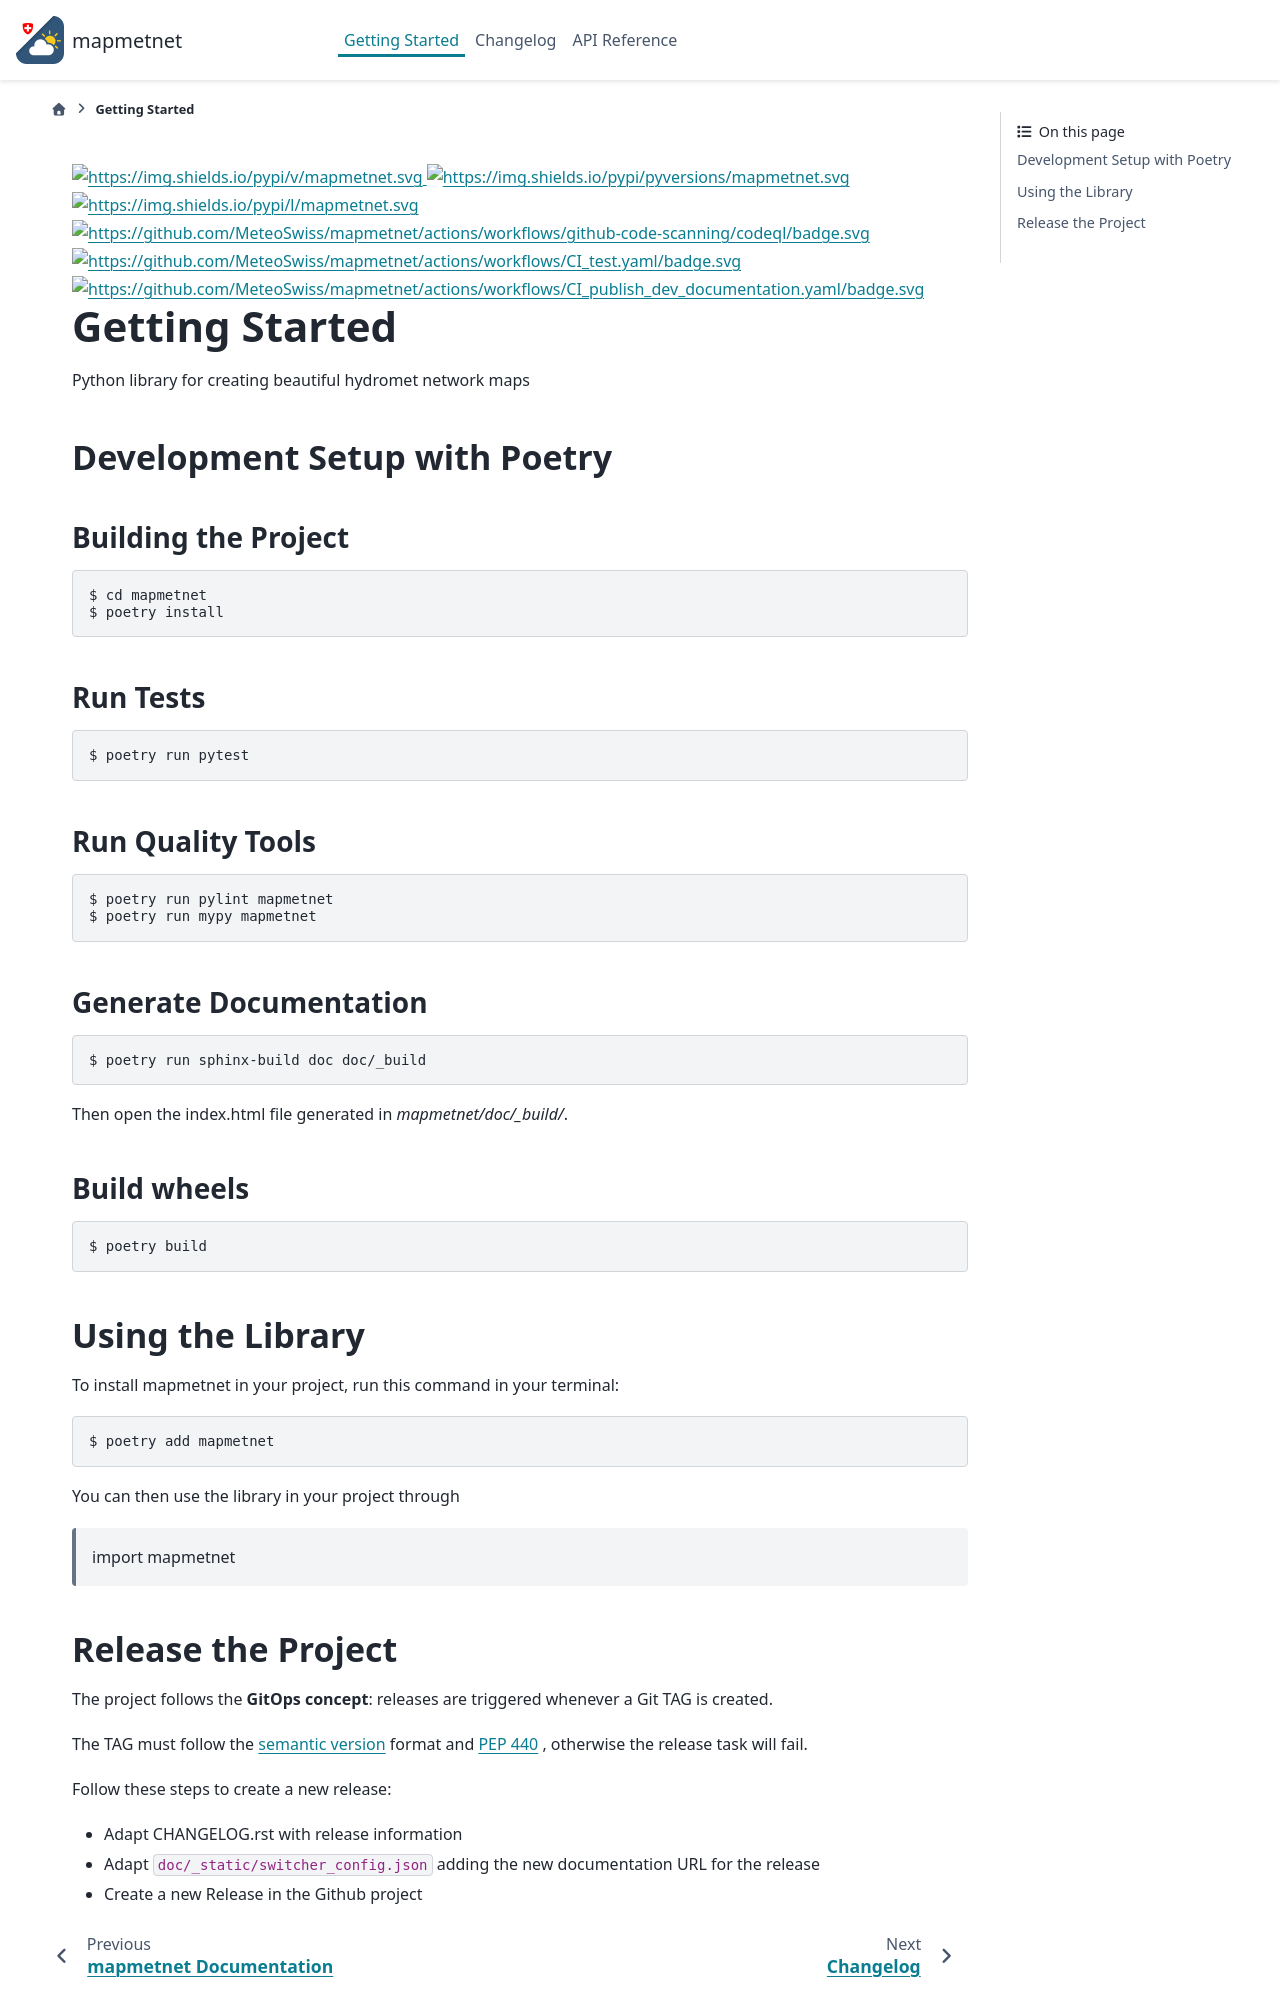

repository: MeteoSwiss/mapmetnet · page: readme.html · generator: sphinx


[![pypi_version](https://img.shields.io/pypi/v/mapmetnet.svg)](https://pypi.org/project/mapmetnet/)
[![py_version](https://img.shields.io/pypi/pyversions/mapmetnet.svg)](https://pypi.org/project/mapmetnet/)
[![license](https://img.shields.io/pypi/l/mapmetnet.svg)](https://pypi.org/project/mapmetnet/)
[![CI_test](https://github.com/MeteoSwiss/mapmetnet/actions/workflows/CI_test.yaml/badge.svg)](https://github.com/MeteoSwiss/mapmetnet/actions/workflows/CI_test.yaml)
[![CI_test_weekly](https://github.com/MeteoSwiss/mapmetnet/actions/workflows/CI_test_weekly.yaml/badge.svg)](https://github.com/MeteoSwiss/mapmetnet/actions/workflows/CI_test_weekly.yaml)
[![CI_publish_docs](https://github.com/MeteoSwiss/mapmetnet/actions/workflows/CI_publish_dev_docs.yaml/badge.svg)](https://github.com/MeteoSwiss/mapmetnet/actions/workflows/CI_publish_dev_docs.yaml)
